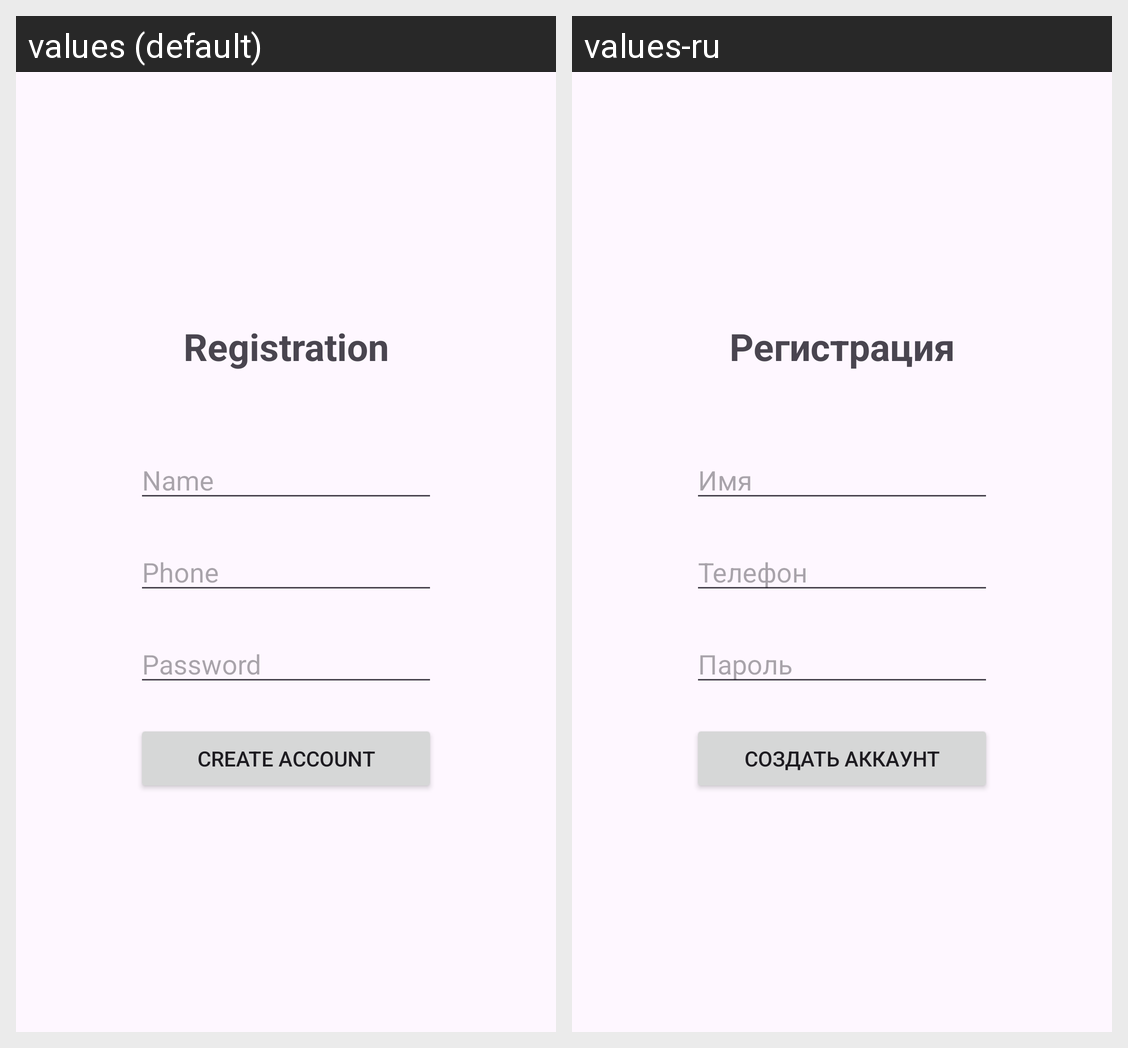

The Android screen above is rendered under two locales of the same app. Produce the string resources it draws, with the default and per-locale values.
Android screen res/layout/activity_lesson1_task3.xml rendered under 2 locales, left to right: values (default), values-ru. Device: Nexus 5 (rendered at 1080×1920; each locale shown at half size, 540×960, under a caption strip naming it); theme Theme.TMS_Android.
Strings drawn on this screen, with the default value and each locale's value (text and hints the layout hard-codes, and strings that could not be matched under every locale, appear in the picture but are not listed):

registration
  values: Registration
  values-ru: Регистрация

name
  values: Name
  values-ru: Имя

phone
  values: Phone
  values-ru: Телефон

password
  values: Password
  values-ru: Пароль

create_account
  values: Create account
  values-ru: Создать аккаунт
